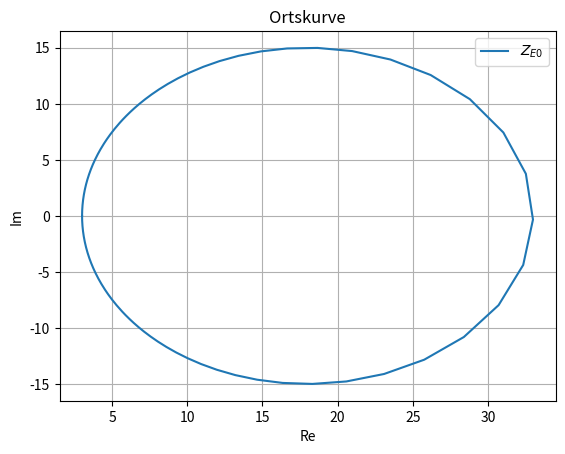
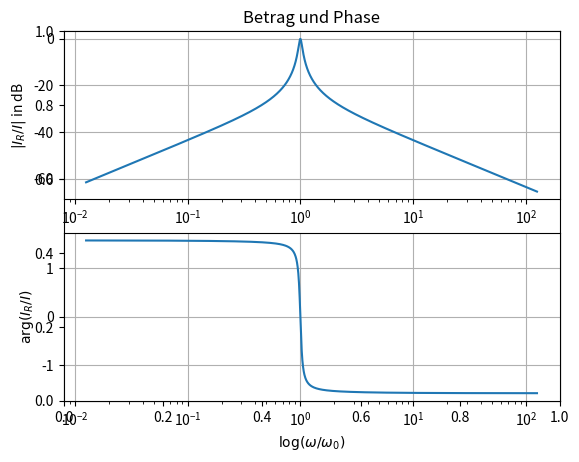
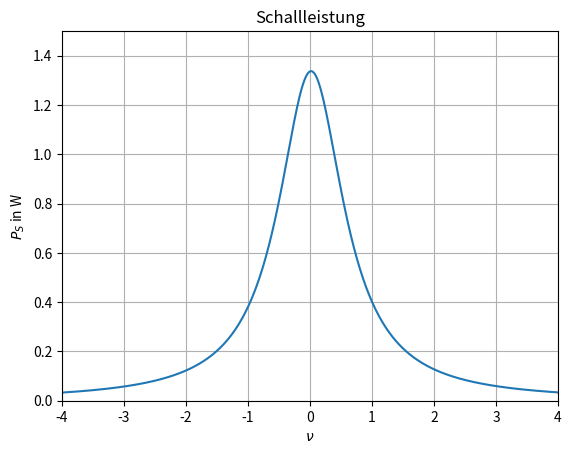

Here is the Python script that generated these plots, in order:
#!/usr/bin/env python

""" Lautsprecher """

import numpy as np
import matplotlib.pyplot as plt

# %% Spezifikation
L1 = 200e-6
R1 = 3
C2 = 1000e-6
L2 = 4e-3
R2 = 30

# %% Frequenzvektor
f = np.logspace(0, 4, 2000)
w = 2 * np.pi * f

# %% Impedanzen/Admittanzen
YM = 1j*w*C2 + 1/(1j*w*L2) + 1/R2
ZM = 1/YM

ZE = R1 + 1j*w*L1 + ZM

ZE0 = R1 + ZM


# %% Ortskurve von ZE0(w)
fig1 = plt.figure(1)
plt.title('Ortskurve')
plt.plot(np.real(ZE0), np.imag(ZE0), label=r'$Z_{E0}$')
plt.xlabel('Re')
plt.ylabel('Im')
plt.legend()
plt.grid()
plt.show()

# %% Uebertragungsfunktion
Q = R2/(np.sqrt(L2/C2))  # Guete
print(Q)

w0 = 1/np.sqrt(L2*C2)
print(w0)

v = (w/w0 - w0/w)  # Verstimmung

HI = 1/(1 + 1j*Q*v)
HI_dB = 20*np.log10(np.abs(HI))
w_w0 = w/w0

# %% Betrag und Phase von HI(w/w0)
fig2 = plt.figure(2)
plt.title('Betrag und Phase')
plt.subplot(211)
plt.semilogx(w_w0, HI_dB)
plt.ylabel(r'$|I_R/I|$ in dB' )
plt.grid()
plt.subplot(212)
plt.semilogx(w_w0, np.angle(HI))
plt.xlabel(r'$\log(\omega/\omega_0)$')
plt.ylabel(r'$\arg(I_R/I)$')
plt.grid()
plt.show()


# %% Schallleistung Ps
U0s = 10
Ri = 0.5

Ps = R2 * (U0s**2/2)/(np.abs(ZE + Ri)**2) * 1/(1 + Q**2 * v**2)

fig3 = plt.figure(3)
plt.title(r'Schallleistung')
plt.plot(v, Ps)
plt.xlabel(r'$\nu$')
plt.ylabel(r'$P_S$ in W')
plt.axis([-4, 4, 0, 1.5])
plt.grid()
plt.show()
